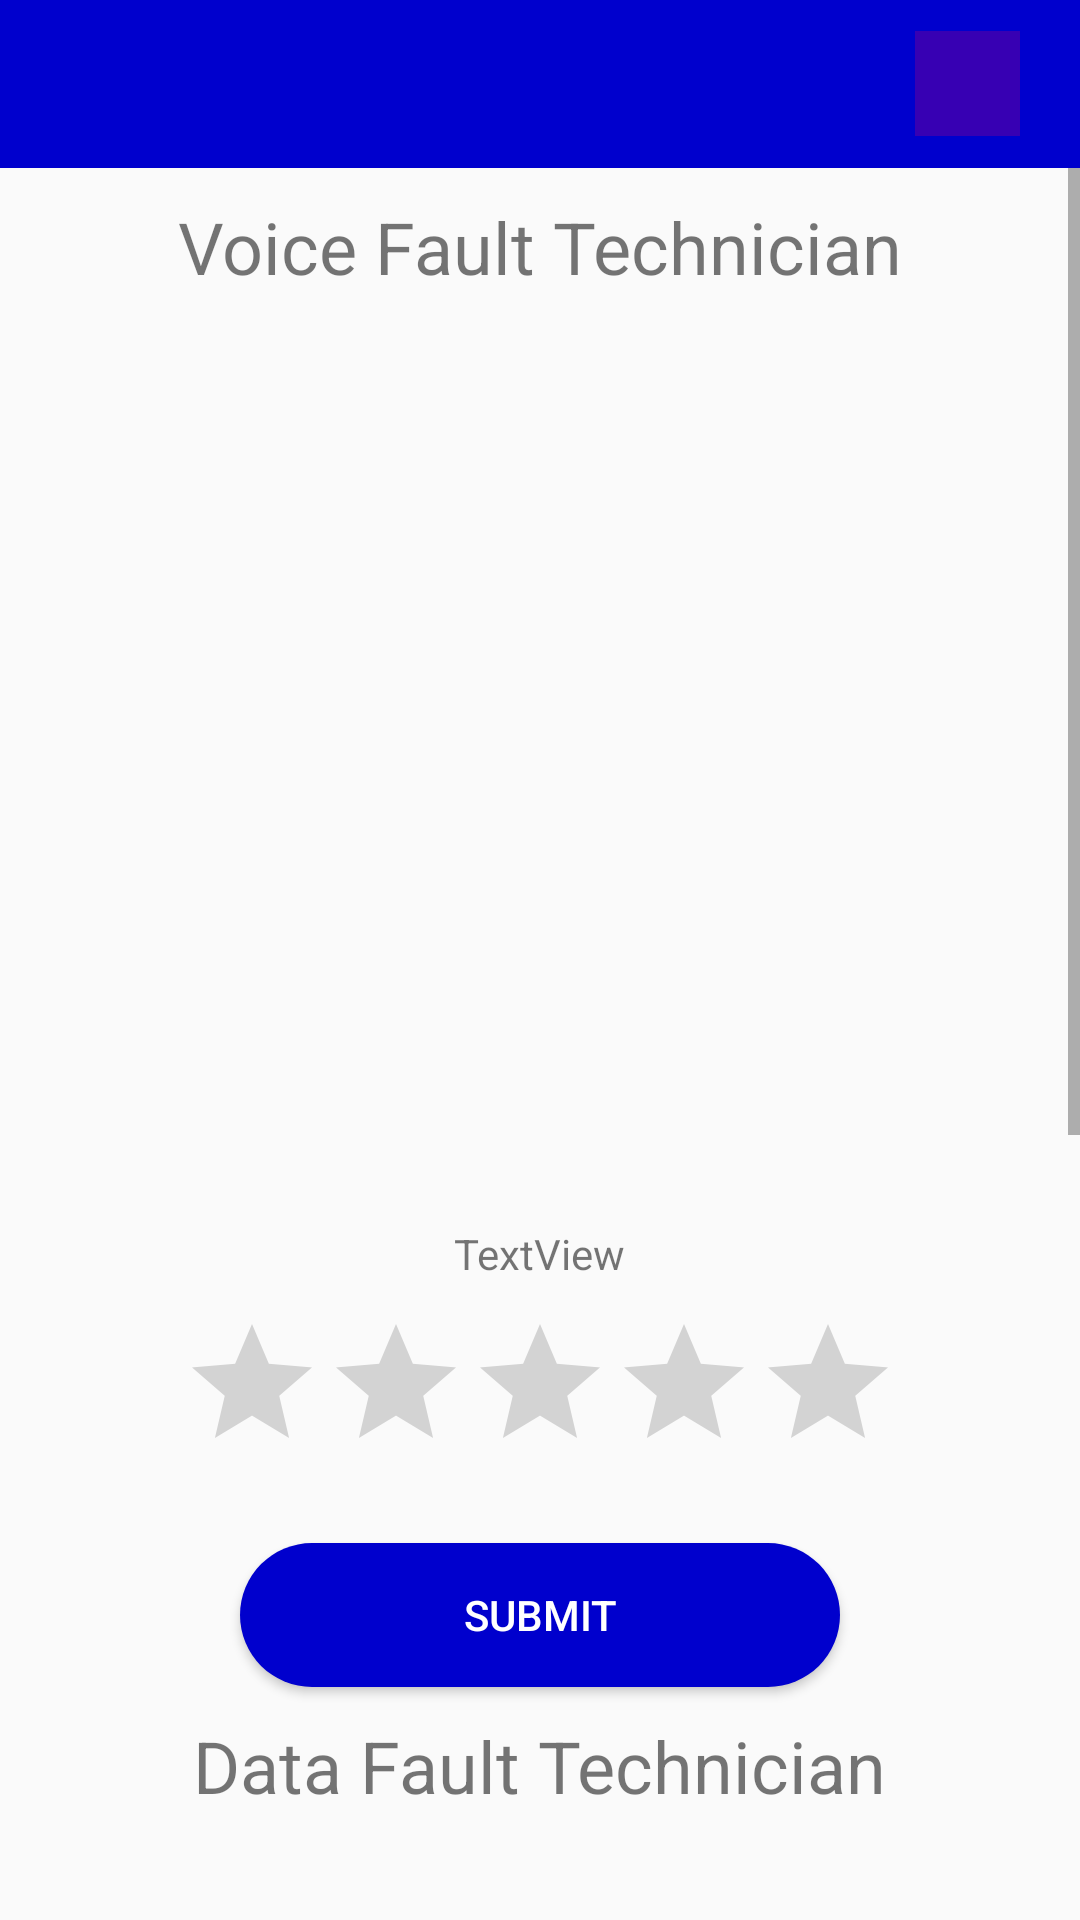

Here is an Android app screen rendered from its layout file. Give the layout XML and the strings, colors and styles it references.
<!-- AndroidManifest.xml: application theme AppTheme -->
<!-- res/layout/activity_rate.xml -->
<?xml version="1.0" encoding="utf-8"?>
<LinearLayout xmlns:android="http://schemas.android.com/apk/res/android"
    xmlns:app="http://schemas.android.com/apk/res-auto"
    xmlns:tools="http://schemas.android.com/tools"
    android:layout_width="match_parent"
    android:layout_height="match_parent"
    tools:context=".Rate"
    android:orientation="vertical">

    <androidx.appcompat.widget.Toolbar
        android:id="@+id/tool_bar"
        android:layout_width="match_parent"
        android:layout_height="wrap_content"
        android:background="@color/colorPrimary"
        app:title="My App"
        app:titleTextColor="#fff"
        >
        <RelativeLayout
            android:layout_width="match_parent"
            android:layout_height="wrap_content">

            <TextView
                android:id="@+id/textView2"
                android:layout_width="wrap_content"
                android:layout_height="wrap_content"
                android:textColor="@color/cardview_light_background"
                android:textSize="24sp" />

            <ImageButton
                android:id="@+id/button3"
                android:layout_width="35dp"
                android:layout_height="35dp"
                android:layout_alignParentEnd="true"
                android:layout_alignParentRight="true"
                android:layout_marginEnd="20dp"
                android:src="@drawable/ic_power_settings_new_black_24dp"
                android:layout_marginRight="307dp"
                android:background="@color/design_default_color_primary_dark"
                />

        </RelativeLayout>
    </androidx.appcompat.widget.Toolbar>

    <ScrollView
        android:layout_width="match_parent"
        android:layout_height="match_parent"
        android:layout_alignParentBottom="true"
        android:layout_marginBottom="7dp">
        <LinearLayout
            android:layout_width="match_parent"
            android:layout_height="wrap_content"
            android:orientation="vertical">

            <TextView
                android:id="@+id/V"
                android:layout_width="wrap_content"
                android:layout_height="wrap_content"
                android:layout_gravity="center"
                android:layout_marginTop="10dp"
                android:text="Voice Fault Technician"
                android:textSize="24sp" />
            <ImageView
                android:id="@+id/PicV"
                android:layout_width="match_parent"
                android:layout_height="300dp"
                android:contentDescription="@string/todo" />
            <TextView
                android:id="@+id/technicianNameV"
                android:layout_width="wrap_content"
                android:layout_height="wrap_content"
                android:layout_marginTop="10dp"
                android:text="TextView"
                android:layout_gravity="center" />

            <RatingBar
                android:id="@+id/ratingBarV"
                android:layout_width="240dp"
                android:layout_height="wrap_content"
                android:layout_gravity="center"
                android:layout_marginTop="10dp"
                android:numStars="5"
                android:stepSize="0.5" />

            <Button
                android:id="@+id/btnSubmitV"
                android:layout_width="200dp"
                android:layout_height="wrap_content"
                android:layout_marginTop="20dp"
                android:layout_gravity="center"
                android:onClick="SubmitV"
                android:text="Submit"
                android:textColor="@android:color/white"
                android:background="@drawable/round_button"/>

            <TextView
                android:id="@+id/D"
                android:layout_width="wrap_content"
                android:layout_height="wrap_content"
                android:layout_gravity="center"
                android:layout_marginTop="10dp"
                android:text="Data Fault Technician"
                android:textSize="24sp" />

            <ImageView
                android:id="@+id/PicD"
                android:layout_width="match_parent"
                android:layout_height="300dp"
                android:contentDescription="@string/todo"
                android:layout_marginTop="20dp"
                android:layout_gravity="center"/>
            <TextView
                android:id="@+id/technicianNameD"
                android:layout_width="wrap_content"
                android:layout_height="wrap_content"
                android:layout_gravity="center"
                android:layout_marginTop="10dp"
                android:text="TextView"
                />
            <RatingBar
                android:id="@+id/ratingBarD"
                android:layout_width="240dp"
                android:layout_height="wrap_content"
                android:layout_gravity="center"
                android:layout_marginTop="10dp"
                android:numStars="5"
                android:stepSize="0.5" />

            <Button
                android:id="@+id/btnSubmitD"
                android:layout_width="200dp"
                android:layout_height="wrap_content"
                android:layout_gravity="center"
                android:layout_marginTop="20dp"
                android:onClick="SubmitD"
                android:text="Submit"
                android:textColor="@android:color/white"
                android:background="@drawable/round_button"/>


        </LinearLayout>
    </ScrollView>
</LinearLayout>
<!-- resources referenced by this layout -->
<resources>
  <color name="colorPrimary">#0000CD</color>
  <!-- drawable round_button (drawable) -->
  <?xml version="1.0" encoding="utf-8"?>
  <shape xmlns:android="http://schemas.android.com/apk/res/android"
      android:shape="rectangle">
      <solid android:color="#0000CD"/>
      <corners android:radius="50dp"/>
  
  </shape>
  <string name="todo">TODO</string>
  <style name="AppTheme" parent="Theme.AppCompat.Light.DarkActionBar">
          
          <item name="colorPrimary">@color/colorAccent</item>
          <item name="colorPrimaryDark">#000</item>
          <item name="colorAccent">#FFFF00</item>
      </style>
  <color name="colorAccent">#0000CD</color>
</resources>
